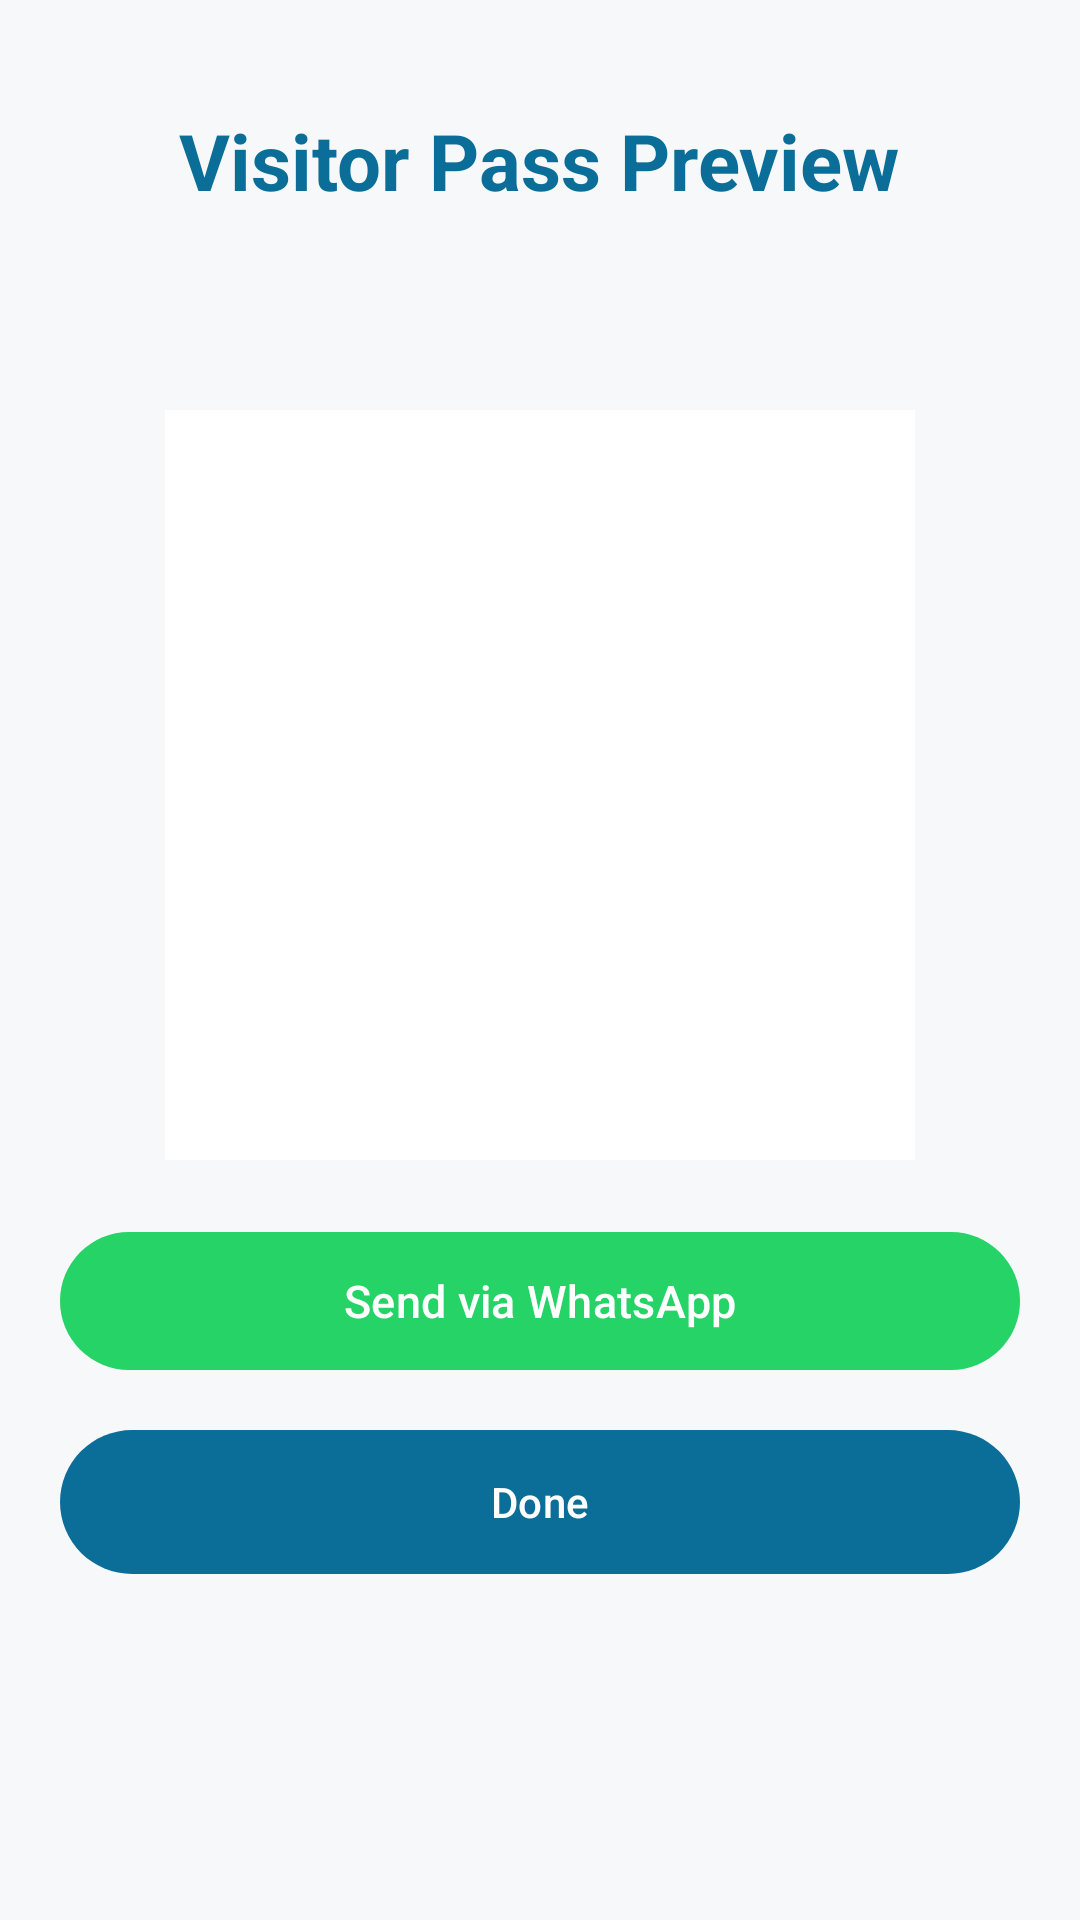

Android layout source for this screen:
<!-- AndroidManifest.xml: application theme Theme.GateGuard -->
<!-- res/layout/activity_pass_preview.xml -->
<?xml version="1.0" encoding="utf-8"?>
<ScrollView xmlns:android="http://schemas.android.com/apk/res/android"
    xmlns:app="http://schemas.android.com/apk/res-auto"
    android:layout_width="match_parent"
    android:layout_height="match_parent"
    android:background="#F7F8FA">

    <LinearLayout
        android:layout_width="match_parent"
        android:layout_height="wrap_content"
        android:orientation="vertical"
        android:padding="20dp"
        android:gravity="center_horizontal">

        <TextView
            android:id="@+id/tvPassTitle"
            android:layout_width="wrap_content"
            android:layout_height="wrap_content"
            android:layout_marginTop="16dp"
            android:text="Visitor Pass Preview"
            android:textColor="#0B6E99"
            android:textSize="26sp"
            android:textStyle="bold" />

        <TextView
            android:id="@+id/tvVisitorDetails"
            android:layout_width="match_parent"
            android:layout_height="wrap_content"
            android:layout_marginTop="20dp"
            android:textColor="#000000"
            android:textSize="16sp" />

        <ImageView
            android:id="@+id/imgQrCode"
            android:layout_width="250dp"
            android:layout_height="250dp"
            android:layout_marginTop="24dp"
            android:contentDescription="QR Code"
            android:scaleType="fitCenter"
            android:background="@android:color/white"
            android:padding="12dp" />

        <com.google.android.material.button.MaterialButton
            android:id="@+id/btnShareWhatsApp"
            android:layout_width="match_parent"
            android:layout_height="54dp"
            android:layout_marginTop="20dp"
            android:text="Send via WhatsApp"
            android:textAllCaps="false"
            android:textColor="@android:color/white"
            android:textSize="15sp"
            app:backgroundTint="#25D366"
            app:cornerRadius="27dp" />

        <com.google.android.material.button.MaterialButton
            android:id="@+id/btnDone"
            android:layout_width="match_parent"
            android:layout_height="56dp"
            android:layout_marginTop="12dp"
            android:layout_marginBottom="20dp"
            android:text="Done"
            android:textAllCaps="false"
            app:cornerRadius="24dp" />

    </LinearLayout>
</ScrollView>
<!-- resources referenced by this layout -->
<resources>
  <style name="Theme.GateGuard" parent="Theme.Material3.DayNight.NoActionBar">
          <item name="colorPrimary">@color/primary_blue</item>
          <item name="colorOnPrimary">@android:color/white</item>
          <item name="colorSecondary">@color/success_green</item>
          <item name="android:statusBarColor">@color/primary_blue</item>
          <item name="android:navigationBarColor">@color/dashboard_bg</item>
          <item name="android:windowLightStatusBar" tools:targetApi="m">false</item>
      </style>
  <color name="primary_blue">#0B6E99</color>
  <color name="success_green">#16A34A</color>
  <color name="dashboard_bg">#F6F8FB</color>
</resources>
